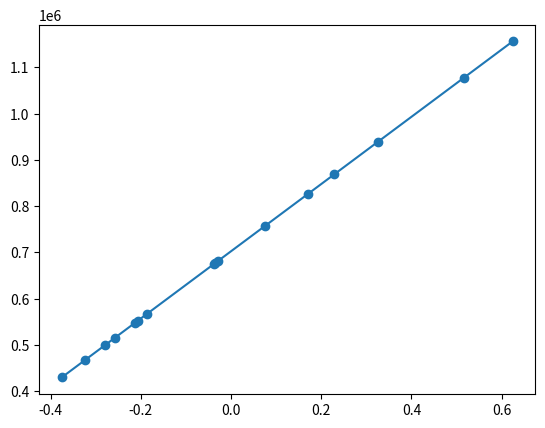
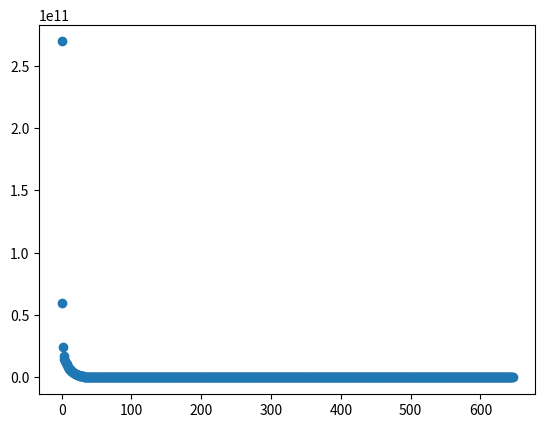

Recreate these plots in Python, in order.
import numpy as np
import matplotlib.pyplot as plt


def gradient_descent(a, w, b, sqft, price):
    partial_ans = w * sqft + b - price
    dJ_dw = 1.0 / sqft.shape[0] * np.sum(partial_ans * sqft)
    dJ_db = 1.0 / sqft.shape[0] * np.sum(partial_ans)

    w = w - a * dJ_dw
    b = b - a * dJ_db

    # Need to learn more about the learning rate.
    # Can it be dynamic? the b term needs a much higher value than w for this data setS
    # in order for the model to converge on the data correctly.

    return (w, b)


def calc_cost(w, b, sqft, price):
    cost = 1.0 / (2.0 * sqft.shape[0]) * np.sum((w * sqft + b - price) ** 2)
    return cost

sqft = np.array([1431.0, 1384.0, 1531.0, 1946.0, 2520.0, 1926.0, 3161.0, 1594.0, 3403.0, 2737.0, 2392.0, 1169.0, 2178.0, 1546.0, 1929.0, 1285.0])
price = np.array([515075.0, 499800.0, 547575.0, 682450.0, 869000.0, 675950.0, 1077325.0, 568050.0, 1155975.0, 939525.0, 827400.0, 429925.0, 757850.0, 552450.0, 676925.0, 467625.0])

sqft_mean = sqft.mean()
sqft_min = sqft.min()
sqft_max = sqft.max()
sqft = (sqft - sqft.mean()) / (sqft.max() - sqft.min())
# price = (price - price.mean()) / (price.max() - price.min())

w = 0
b = 0
alpha = 0.6

done = False
prev_cost = -1

count = 0

while not done:
    cost = calc_cost(w, b, sqft, price)
    print(f"Iteration {count}, w = {w}   b = {b}:\n  Cost = {cost}")
    count += 1
    if prev_cost < 0:
        prev_cost = cost
        (w, b) = gradient_descent(alpha, w, b, sqft, price)
        cost_history = np.array([cost])
        continue
    cost_diff = abs(cost - prev_cost) / prev_cost
    prev_cost = cost
    cost_history = np.append(cost_history, [cost])
    print(f"  Cost diff: {cost_diff}")
    if cost_diff < 0.000000001 or count > 10000:
        print("AAAAAAAAAA")
        done = True
    else:
        (w, b) = gradient_descent(alpha, w, b, sqft, price)

print(f"w: {w}    b: {b}")

min_sqft = np.amin(sqft)
max_sqft = np.amax(sqft)

model_sqft = np.linspace(min_sqft, max_sqft, 2)
model_cost = w * model_sqft + b

fig, ax = plt.subplots()
ax.scatter(sqft, price)
ax.plot(model_sqft, model_cost)

cost_x = np.linspace(0, count - 1, count)

print(f"x: {cost_x.shape}")
print(f"y: {cost_history.shape}")


fig2, ax2 = plt.subplots()
ax2.scatter(cost_x, cost_history)
plt.show()
